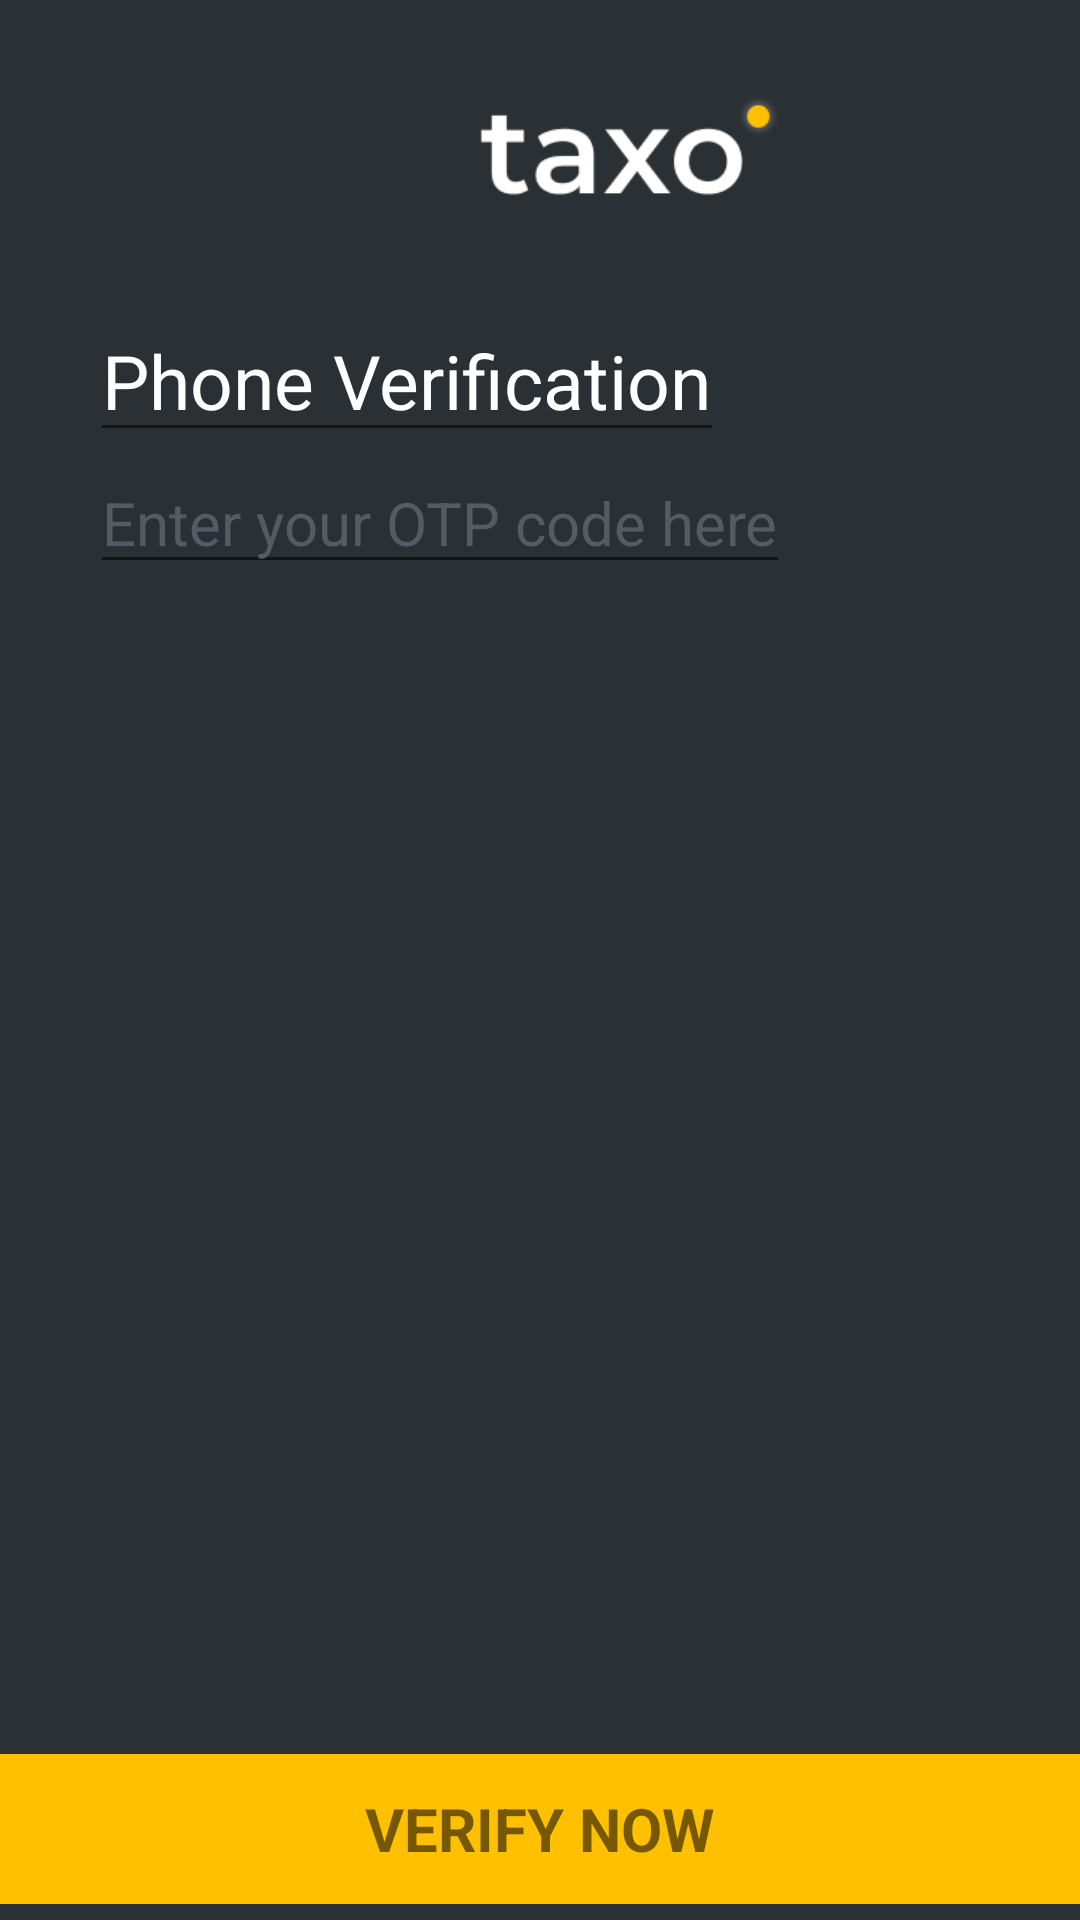

Produce the Android XML layout that renders to this screen, including the resource entries it uses.
<!-- AndroidManifest.xml: application theme Theme.TexoApp -->
<!-- res/layout/activity_page7.xml -->
<?xml version="1.0" encoding="utf-8"?>
<LinearLayout xmlns:android="http://schemas.android.com/apk/res/android"
    xmlns:app="http://schemas.android.com/apk/res-auto"
    xmlns:tools="http://schemas.android.com/tools"
    android:layout_width="match_parent"
    android:layout_height="match_parent"
    android:background="#2B3034"
    android:orientation="vertical"
    tools:context=".Page7">

    <LinearLayout
        android:layout_width="match_parent"
        android:layout_height="wrap_content"
        android:orientation="horizontal">


        <ImageView
            android:layout_width="40dp"
            android:layout_height="40dp"
            android:src="@drawable/Back"
            android:layout_marginTop="30dp" />

        <ImageView
            android:layout_width="100dp"
            android:layout_height="100dp"
            android:src="@drawable/group"
            android:layout_marginLeft="120dp"
            android:layout_gravity="center"/>

    </LinearLayout>

    <EditText
        android:layout_width="wrap_content"
        android:layout_height="wrap_content"
        android:text="Phone Verification"
        android:textColor="@color/white"
        android:textSize="25dp"
        android:layout_marginLeft="30dp"/>

    <EditText
        android:layout_width="wrap_content"
        android:layout_height="wrap_content"
        android:text="Enter your OTP code here"
        android:textSize="20dp"
        android:textColor="#545B63"
        android:layout_marginLeft="30dp"/>

    <TextView
        android:layout_width="380dp"
        android:layout_height="50dp"
        android:text="VERIFY NOW"
        android:layout_gravity="center|"
        android:gravity="center"
        android:textSize="20dp"
        android:textStyle="bold"
        android:layout_marginTop="390dp"
        android:background="#FFC000"/>



</LinearLayout>
<!-- resources referenced by this layout -->
<resources>
  <!-- drawable group: png bitmap (drawable, 3127 bytes) -->
  <style name="Theme.TexoApp" parent="Theme.MaterialComponents.DayNight.DarkActionBar">
          
          <item name="colorPrimary">@color/purple_500</item>
          <item name="colorPrimaryVariant">@color/purple_700</item>
          <item name="colorOnPrimary">@color/white</item>
          
          <item name="colorSecondary">@color/teal_200</item>
          <item name="colorSecondaryVariant">@color/teal_700</item>
          <item name="colorOnSecondary">@color/black</item>
          
          <item name="android:statusBarColor">?attr/colorPrimaryVariant</item>
          
      </style>
  <!-- not gathered from this repository: default colours our renderer supplied (Android Studio template values) -->
  <color name="purple_500">#FF6200EE</color>
  <color name="purple_700">#FF3700B3</color>
  <color name="teal_200">#FF03DAC5</color>
  <color name="teal_700">#FF018786</color>
  <color name="black">#FF000000</color>
  <color name="white">#FFFFFFFF</color>
</resources>
